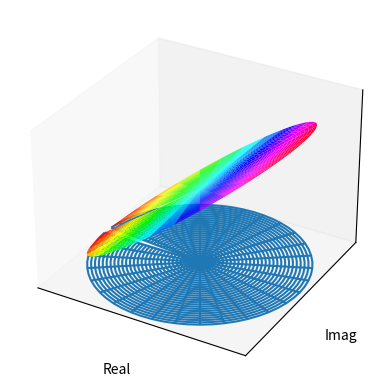
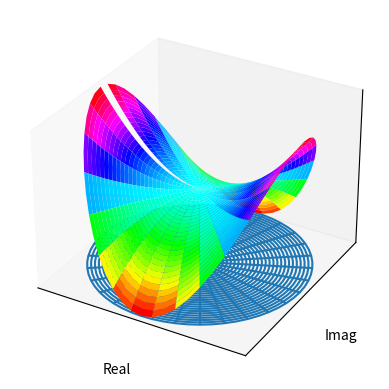
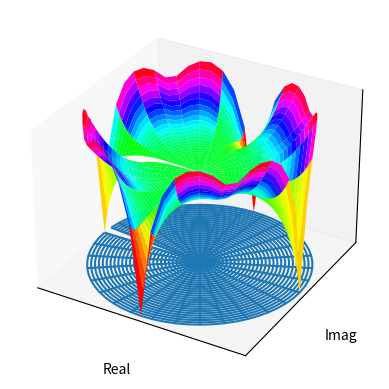
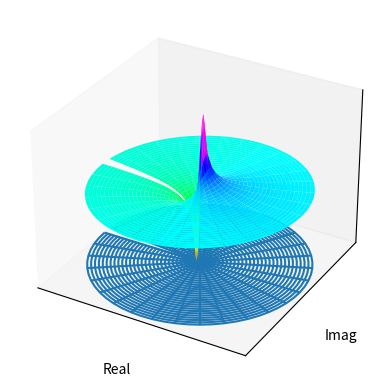
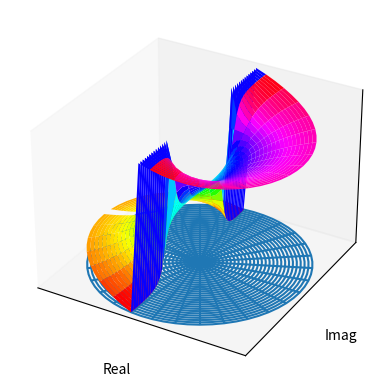
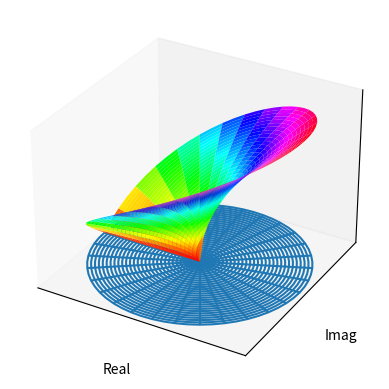
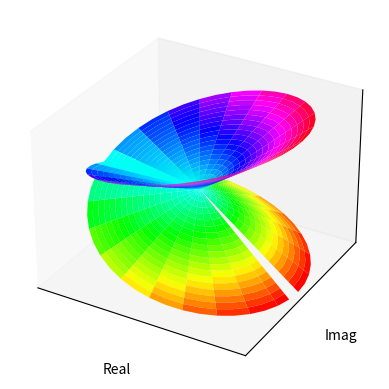
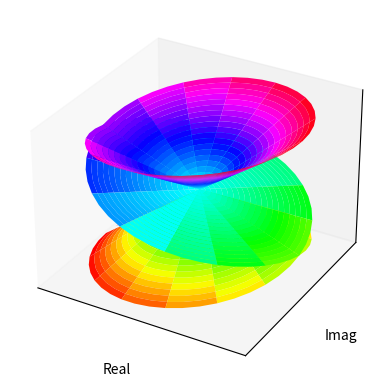
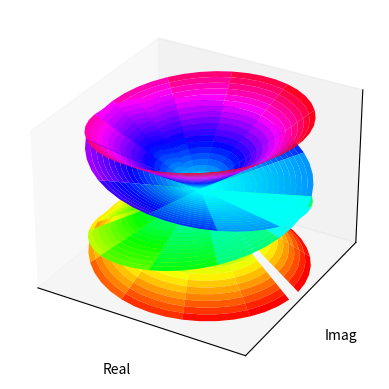
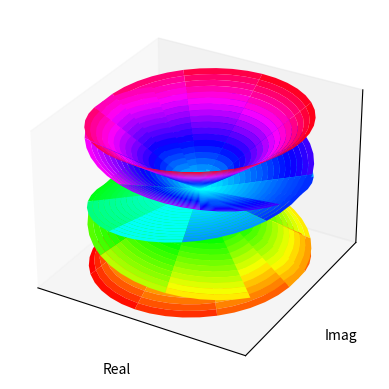

The matplotlib source for these figures, in order:
"""
参照matlab绘制复变函数的例子，创建函数cplxgrid,cplxmap,cplxroot
https://www.jb51.net/article/174716.htm

"""
# 1.导入相关库
import numpy as np
import matplotlib.pyplot as plt
from mpl_toolkits.mplot3d import *


# 2.创建函数
def cplxgrid(m):
    """Return polar coordinate complex grid.

    Parameters
    ----------
    m: int

    Returns
    ----------
    z: ndarray,with shape (m+1)-by-(2*(m+1))
    """
    m = m
    r = np.arange(0, m).reshape(m, 1) / m
    theta = np.pi * np.arange(-m, m) / m
    z = r * np.exp(1j * theta)

    return z


def cplxroot(n=3, m=20):
    """
    cplxroot(n): renders the Riemann surface for the n-th root
    cplxroot(): renders the Riemann surface for the cube root.
    cplxroot(n,m): uses an m-by-m grid.  Default m = 20.

    Use polar coordinates, (r,theta).
    Use polar coordinates, (r,theta).

    Parameters
    ----------
    n: n-th root
    m: int

    Returns
    ----------
    None: Plot the Riemann surface
    """
    m = m + 1
    r = np.arange(0, m).reshape(m, 1) / m
    theta = np.pi * np.arange(-n * m, n * m) / m
    z = r * np.exp(1j * theta)
    s = r * (1 / n) * np.exp(1j * theta / n)
    fig = plt.figure()
    ax = fig.add_subplot(111, projection='3d')
    # ax.plot_surface(np.real(z),np.imag(z),np.real(s),color = np.imag(s))
    ax.plot_surface(np.real(z), np.imag(z), np.real(s), cmap=plt.cm.hsv)
    ax.set_xlim((-1, 1))
    ax.set_ylim((-1, 1))
    ax.set_xlabel('Real')
    ax.set_ylabel('Imag')
    ax.set_xticks([])
    ax.set_yticks([])
    ax.set_zticks([])
    ax.set_autoscalez_on(True)  # z轴自动缩放
    ax.grid('on')
    plt.show()


def cplxmap(z, cfun):
    '''
    Plot a function of a complex variable.

    Parameters
    ----------
    z: complex plane
    cfun: complex function to plot

    Returns
    ----------
    None: Plot the surface of complex function
    '''
    blue = 0.2
    x = np.real(z)
    y = np.imag(z)
    u = np.real(cfun)
    v = np.imag(cfun)
    M = np.max(np.max(u))  # 复变函数实部最大值
    m = np.min(np.min(u))  # 复变函数实部最大值
    s = np.ones(z.shape)
    fig = plt.figure()
    ax = fig.add_subplot(111, projection='3d')
    # 投影部分用线框图
    surf1 = ax.plot_wireframe(x, y, m * s, cmap=plt.cm.hsv)
    surf2 = ax.plot_surface(x, y, u, cmap=plt.cm.hsv)

    # 绘制复变函数1/z时会出错，ValueError: Axis limits cannot be NaN or Inf
    # ax.set_zlim(m, M)
    ax.set_xlim((-1, 1))
    ax.set_ylim((-1, 1))
    ax.set_xlabel('Real')
    ax.set_ylabel('Imag')
    ax.set_xticks([])
    ax.set_yticks([])
    ax.set_zticks([])
    ax.set_autoscalez_on(True)  # z轴自动缩放

    ax.grid('on')
    plt.show()


def _test_cplxmap():
    '''测试cplxmap函数'''
    z = cplxgrid(30)
    w1 = z
    w2 = z ** 2
    w3 = (z ** 4 - 1) ** (1 / 4)
    w4 = 1 / z
    w5 = np.arctan(2 * z)
    w6 = np.sqrt(z)
    w = [w1, w2, w3, w4, w5, w6]
    for i in w:
        cplxmap(z, i)


def _test_cplxroot():
    '''测试cplxroot函数'''
    cplxroot(n=2)
    cplxroot(n=3)
    cplxroot(n=4)
    cplxroot(n=5)


if __name__ == '__main__':
    _test_cplxmap()
    _test_cplxroot()
